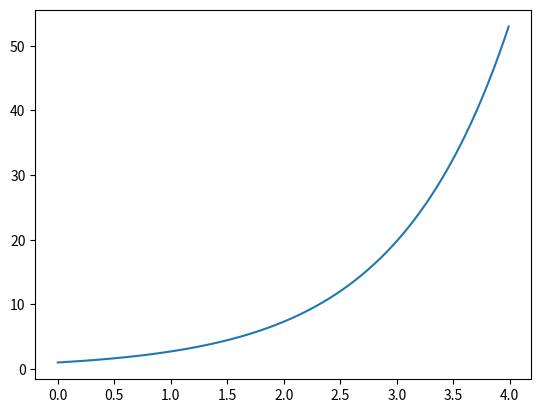
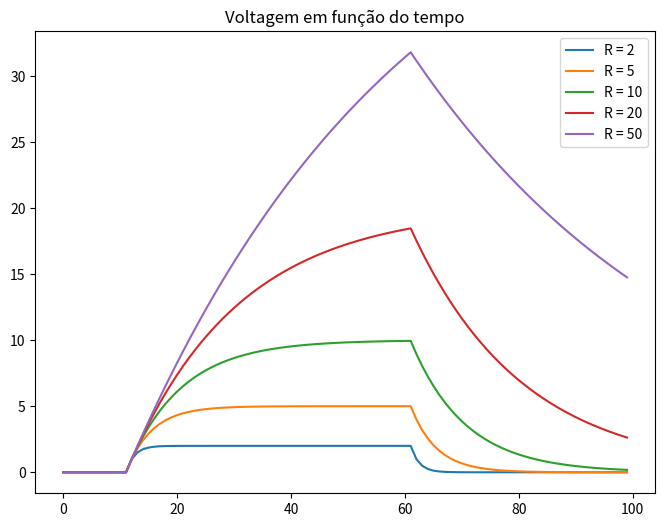

Source code (Python) for these figures, in order:
# -*- coding: utf-8 -*-
"""
Spyder Editor

Este é um arquivo de script temporário.
"""


# Método de Euler
# dydt = y
# y(0) = 1
# dt = 0.01
# tmax = 4
# y(t) = ?

import numpy as np
import matplotlib.pyplot as plt

tmax = 4
dt = 0.01

tempo = np.arange(0, tmax, dt)
y = np.zeros(len(tempo))
y[0] = 1

for p in range(len(tempo)-1):
    dydt = y[p]
    y[p+1] = y[p] + dydt * dt
    
plt.plot(tempo, y)
plt.show()


# Simule o comportamento desse circuito com o método de Euler

# dV/dt = -V/(RC) + I/C

# Plote a voltagem em função do tempo (0 < t <= 100)
# Use os seguintes parâmetros:
# R = {2, 5, 10, 20, 50}
# C = 1; V0 = 0; dt = 1;
# I = 1 para 10 < t <= 60
# I = 0 para t < = 10 e t > 60

tmax = 100
dt = 1

tempo = np.arange(0, tmax, dt)

C = 1
I = np.array([1 if x > 10 and x <= 60 else 0 for x in tempo])
V = np.zeros(len(tempo))
R = [2, 5, 10, 20, 50]

plt.figure(figsize=[8, 6])
for r in R:
    for p in range(len(tempo)-1):
        dvdt = -V[p]/r + I[p]
        V[p+1] = V[p] + dvdt
        
    plt.plot(tempo, V, label=f"R = {r}")
    plt.title(f"Voltagem em função do tempo")
    plt.legend()